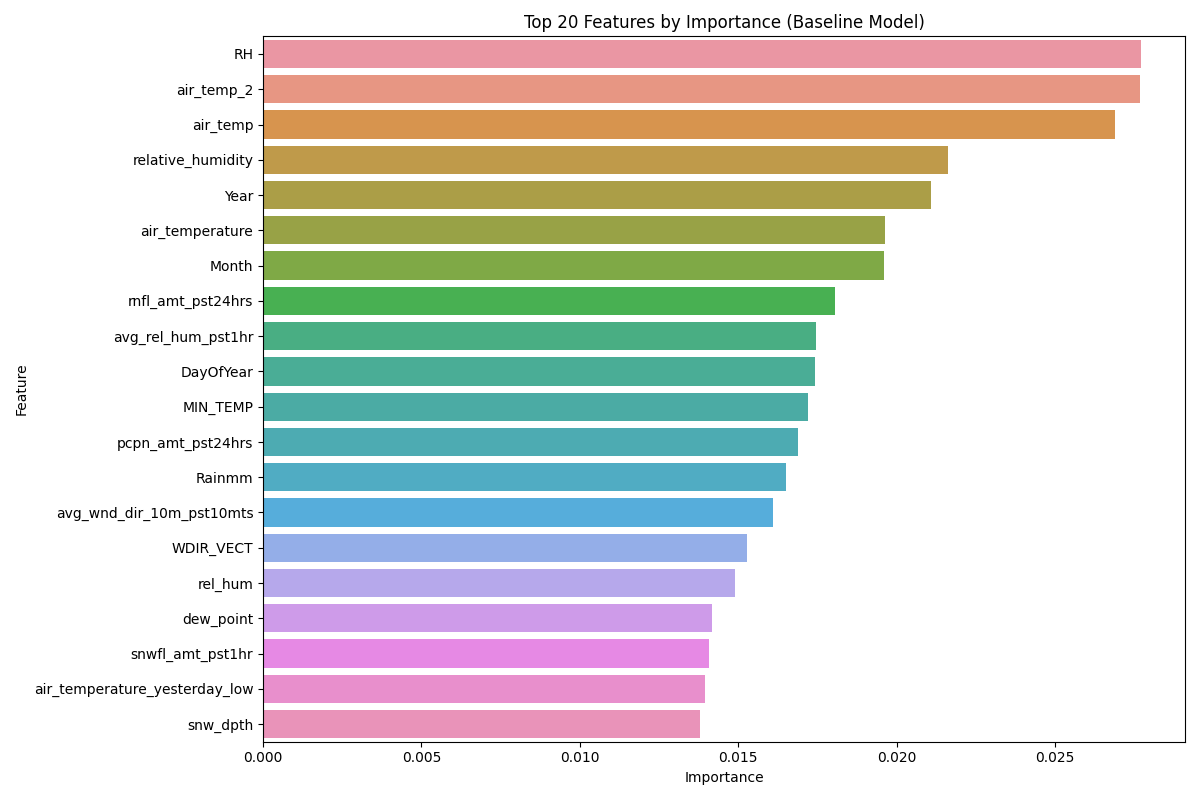

The table this chart was drawn from, first rows:
Feature, Importance
RH, 0.02771
air_temp_2, 0.02768
air_temp, 0.02687
relative_humidity, 0.0216
Year, 0.02108
air_temperature, 0.01963
Month, 0.01961
rnfl_amt_pst24hrs, 0.01805
avg_rel_hum_pst1hr, 0.01746
DayOfYear, 0.01741
MIN_TEMP, 0.0172
pcpn_amt_pst24hrs, 0.01689
Rainmm, 0.0165
avg_wnd_dir_10m_pst10mts, 0.01611
WDIR_VECT, 0.01526
rel_hum, 0.01488
dew_point, 0.01416
snwfl_amt_pst1hr, 0.01408
air_temperature_yesterday_low, 0.01395
snw_dpth, 0.0138
air_temperature_yesterday_high, 0.0137
dwpt_temp, 0.01322
wind_direction, 0.01313
tasmax, 0.01299
DEW_POINT, 0.01295
WindSpeedms, 0.01271
ONE_DAY_PRECIPITATION, 0.01249
cum_pcpn_amt, 0.0124
Elevation (m), 0.01227
tendency_amount, 0.01227
MAX_TEMP, 0.01216
total_precipitation, 0.01207
air_temp_1, 0.01198
ONE_DAY_RAIN, 0.01196
WSPD_SCLR, 0.01196
SWE, 0.01189
pcpn_amt_pst1hr, 0.01188
TempC, 0.01188
mean_sea_level, 0.01165
WindDirection, 0.01161
Rain, 0.0116
HEIGHT_OF_SNOW, 0.01156
avg_wnd_spd_10m_pst10mts, 0.01153
PRECIP_TOTAL, 0.01135
rnfl_amt_pst1hr, 0.01125
snw_dpth_wtr_equiv, 0.01116
WIND_DIRECTION_STD_DEVIATION1, 0.01105
MEASURED_WIND_DIRECTION1, 0.01078
Snow_WE, 0.01078
MEASURED_WIND_SPEED1, 0.01067
SnowWaterEquivalent, 0.0105
wind_gust_speed, 0.01036
HUMIDITY, 0.01023
pcp, 0.01021
CURRENT_AIR_TEMPERATURE1, 0.01003
temperature, 0.009999
tasmin, 0.009938
ATMOSPHERIC_PRESSURE, 0.009903
wind_speed, 0.009738
Longitude, 0.009724
... 34 more rows
